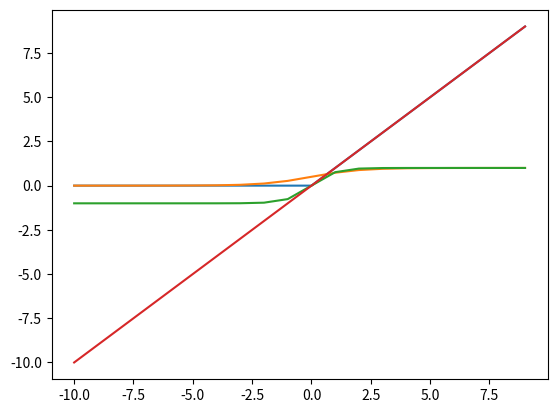

Generate this figure with matplotlib:
# -*- coding: utf-8 -*-
"""day16_activation_functions.ipynb

Automatically generated by Colaboratory.

Original file is located at
    https://colab.research.google.com/<link-removed>

### ReLU Implementation - For Hidden Layers
Returns the highest weight of two values (0 and x)
"""

from matplotlib import pyplot
 
# rectified linear function
def rectified(x):
	return max(0.0, x)
 
# Example inputs for visualization
inputs = [x for x in range(-10, 10)]
outputs = [rectified(x) for x in inputs]
pyplot.plot(inputs, outputs)
pyplot.show()

"""### Sigmoid Implementation - For Hidden Layers
Takes in a value and returns a normalized value between 0 and 1
"""

from math import exp
from matplotlib import pyplot
 
# sigmoid activation function
def sigmoid(x):
	return 1.0 / (1.0 + exp(-x))
 
# Example imputs for visualization
inputs = [x for x in range(-10, 10)]
outputs = [sigmoid(x) for x in inputs]
pyplot.plot(inputs, outputs)
pyplot.show()

"""### Tanh Implementation - For Hidden Layers
Takes in a value and returns a normalized value between -1 and 1
"""

from math import exp
from matplotlib import pyplot
 
# tanh activation function
def tanh(x):
	return (exp(x) - exp(-x)) / (exp(x) + exp(-x))
 
# Example inputs for visualization
inputs = [x for x in range(-10, 10)]
outputs = [tanh(x) for x in inputs]
pyplot.plot(inputs, outputs)
pyplot.show()

"""### Linear Implementation - For Output Layers
Takes in a value and returns the value unchanged
"""

# example plot for the linear activation function
from matplotlib import pyplot

# linear activation function
def linear(x):
	return x

# Example inputs for visualization
inputs = [x for x in range(-10, 10)]
outputs = [linear(x) for x in inputs]
pyplot.plot(inputs, outputs)
pyplot.show()

"""### Softmax Implementation - For Output Layers
Takes in a value and returns a vector that can be summed to 1.0 to show the probabilities of a class
"""

from numpy import exp

# softmax activation function
def softmax(x):
	return exp(x) / exp(x).sum()

# Example inputs for visualization
inputs = [1.0, 3.0, 2.0]
outputs = softmax(inputs)
# report the probabilities
print(f"Vectors: {outputs}")
# report the sum of the probabilities
print(f"Vector sum: {outputs.sum()}")